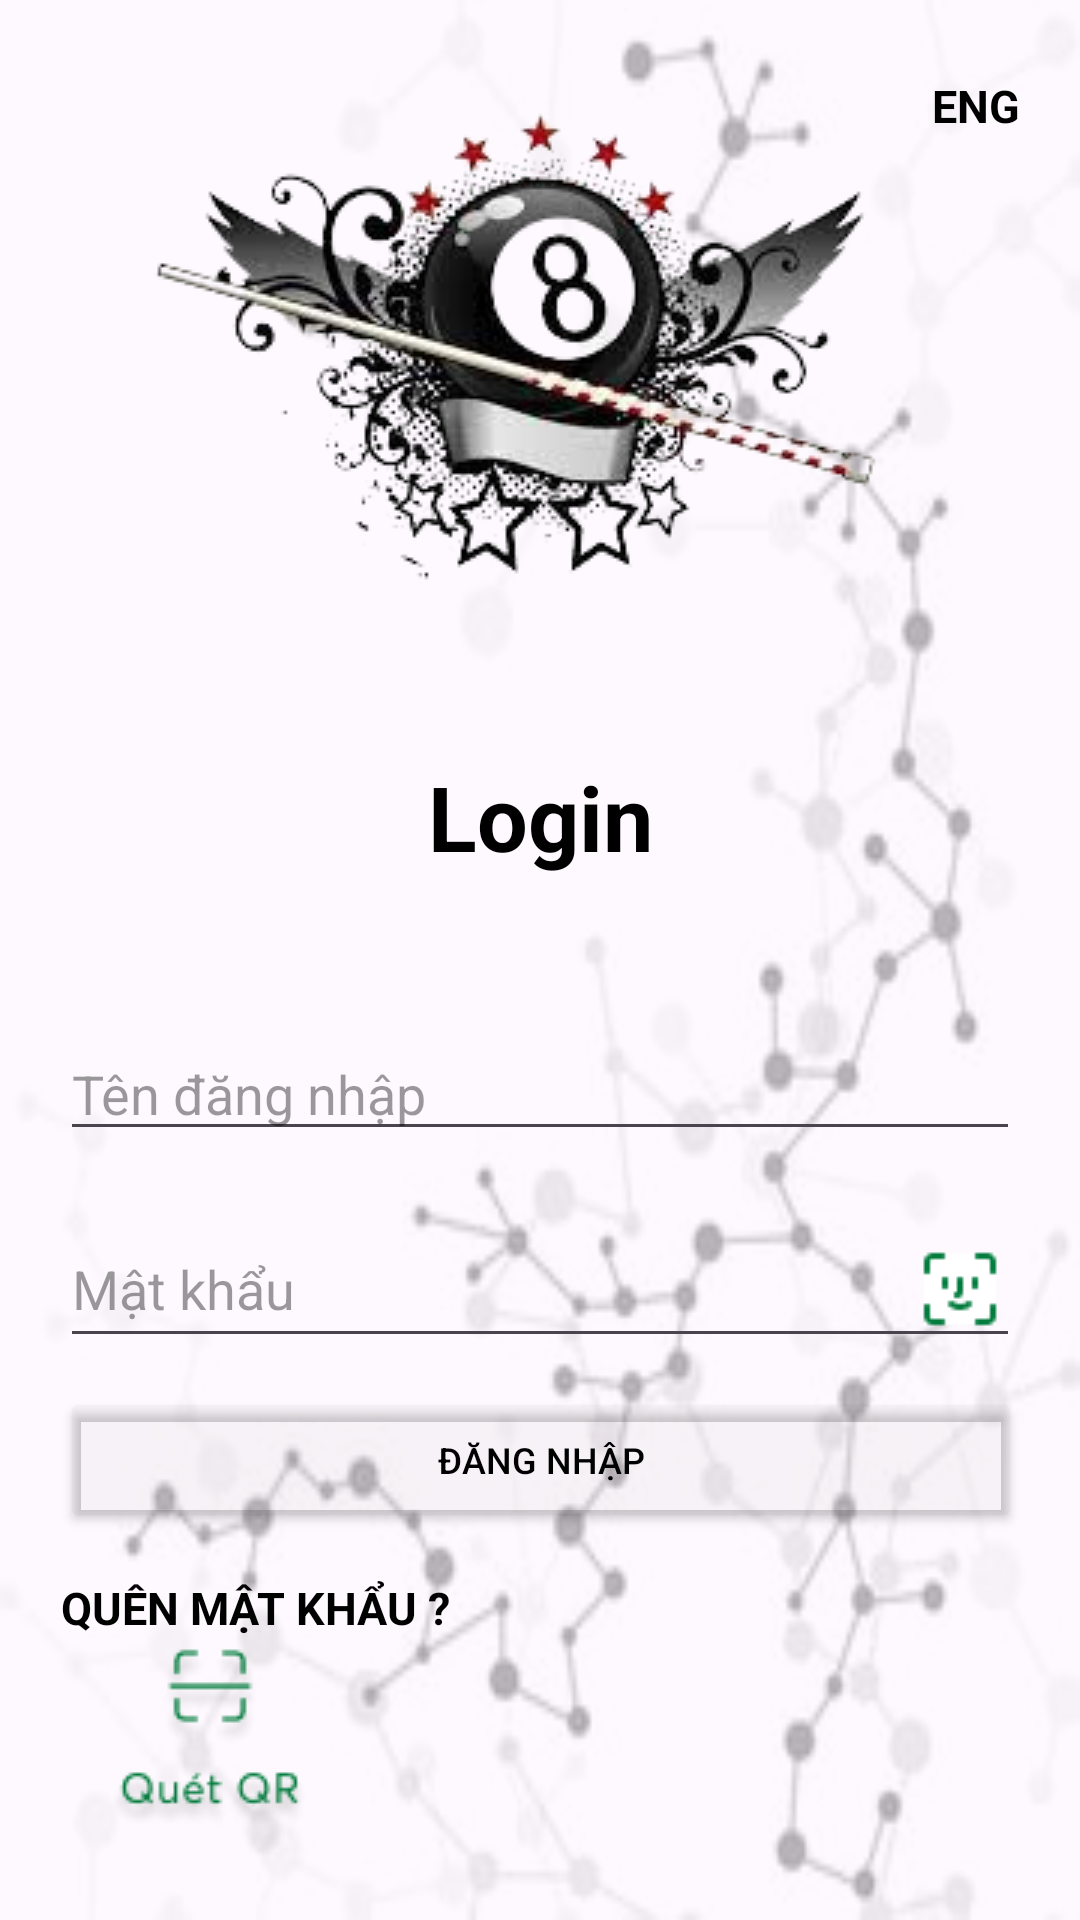

Reconstruct the res/layout file that produces this screen, plus the resources it refers to.
<!-- AndroidManifest.xml: application theme Theme.Bi_a -->
<!-- res/layout/activity_login.xml -->
<?xml version="1.0" encoding="utf-8"?>
<layout xmlns:android="http://schemas.android.com/apk/res/android"
    xmlns:app="http://schemas.android.com/apk/res-auto">

    <data>

    </data>

    <androidx.constraintlayout.widget.ConstraintLayout
        android:layout_width="match_parent"
        android:layout_height="match_parent">


        <View
            android:layout_width="match_parent"
            android:layout_height="match_parent"
            android:alpha="0.35"
            android:background="@drawable/img_4"
            app:layout_constraintBottom_toBottomOf="parent"
            app:layout_constraintTop_toTopOf="parent" />

        <ImageView
            android:id="@+id/img"
            android:layout_width="wrap_content"
            android:layout_height="wrap_content"
            android:layout_marginTop="30dp"
            android:layout_marginBottom="30dp"
            android:src="@drawable/img_2"
            app:layout_constraintLeft_toLeftOf="parent"
            app:layout_constraintRight_toRightOf="parent"
            app:layout_constraintTop_toTopOf="parent"

            />

        <TextView
            android:id="@+id/ngon_ngu"
            android:layout_width="wrap_content"
            android:layout_height="wrap_content"
            android:layout_marginTop="25dp"
            android:layout_marginEnd="20dp"
            android:text="ENG"
            android:textColor="@color/black"
            android:textSize="15sp"
            android:textStyle="bold"
            app:layout_constraintRight_toRightOf="parent"
            app:layout_constraintTop_toTopOf="parent" />

        <TextView
            android:id="@+id/tv_name"
            android:layout_width="wrap_content"
            android:layout_height="wrap_content"
            android:layout_marginTop="35dp"
            android:text="Login"
            android:textColor="@color/black"
            android:textSize="30sp"
            android:textStyle="bold"
            app:layout_constraintLeft_toLeftOf="parent"
            app:layout_constraintRight_toRightOf="parent"
            app:layout_constraintTop_toBottomOf="@id/img" />


        <EditText
            android:id="@+id/ed_mk"
            android:layout_width="match_parent"
            android:layout_height="wrap_content"
            android:layout_marginHorizontal="20dp"
            android:layout_marginTop="20dp"
            android:drawableEnd="@drawable/f2"
            android:hint="@string/m_t_kh_u"
            android:password="true"
            android:textColorHint="#64000000"
            app:layout_constraintLeft_toLeftOf="@id/tv_name"
            app:layout_constraintRight_toRightOf="@id/tv_name"
            app:layout_constraintTop_toBottomOf="@id/ed_tk" />

        <EditText
            android:id="@+id/ed_tk"
            android:layout_width="match_parent"
            android:layout_height="wrap_content"
            android:layout_marginHorizontal="20dp"
            android:layout_marginTop="50dp"
            android:hint="@string/t_n_ng_nh_p"
            android:textColorHint="#64000000"
            app:layout_constraintLeft_toLeftOf="@id/tv_name"
            app:layout_constraintRight_toRightOf="@id/tv_name"
            app:layout_constraintTop_toBottomOf="@id/tv_name" />

        <Button
            android:id="@+id/login"
            android:layout_width="0dp"
            android:layout_height="wrap_content"
            android:layout_marginTop="10dp"
            android:backgroundTint="#14A19595"
            android:paddingHorizontal="5dp"
            android:text="@string/ng_nh_p"
            android:textColor="@color/black"
            android:textSize="12sp"
            app:layout_constraintLeft_toLeftOf="@id/ed_mk"
            app:layout_constraintRight_toRightOf="@id/ed_mk"
            app:layout_constraintTop_toBottomOf="@id/ed_mk" />


        <TextView
            android:id="@+id/tv_quen_pass"
            android:layout_width="wrap_content"
            android:layout_height="wrap_content"
            android:layout_marginTop="15dp"
            android:layout_marginEnd="20dp"
            android:text="@string/qu_n_m_t_kh_u"
            android:textColor="@color/black"
            android:textSize="15sp"
            android:textStyle="bold"
            app:layout_constraintLeft_toLeftOf="@id/login"
            app:layout_constraintTop_toBottomOf="@id/login" />


        <ImageView
            android:layout_width="wrap_content"
            android:layout_height="wrap_content"
            android:layout_marginLeft="30dp"
            android:layout_marginTop="30dp"
            android:layout_marginBottom="30dp"
            android:src="@drawable/qr"
            app:layout_constraintBottom_toBottomOf="parent"
            app:layout_constraintLeft_toLeftOf="parent"

            />

    </androidx.constraintlayout.widget.ConstraintLayout>
</layout>
<!-- resources referenced by this layout -->
<resources>
  <color name="black">#FF000000</color>
  <!-- drawable f2: png bitmap (drawable, 530 bytes) -->
  <!-- drawable img_2: png bitmap (drawable, 53094 bytes) -->
  <!-- drawable img_4: png bitmap (drawable, 39873 bytes) -->
  <!-- drawable qr: png bitmap (drawable, 3329 bytes) -->
  <string name="m_t_kh_u">Mật khẩu</string>
  <string name="ng_nh_p">ĐĂNG NHẬP</string>
  <string name="qu_n_m_t_kh_u">QUÊN MẬT KHẨU ?</string>
  <string name="t_n_ng_nh_p">Tên đăng nhập</string>
  <style name="Theme.Bi_a" parent="Base.Theme.Bi_a" />
  <style name="Base.Theme.Bi_a" parent="Theme.Material3.DayNight.NoActionBar">
          
          
          <item name="android:statusBarColor">#00000000</item>
          <item name="android:windowLightStatusBar">true</item>
      </style>
</resources>
